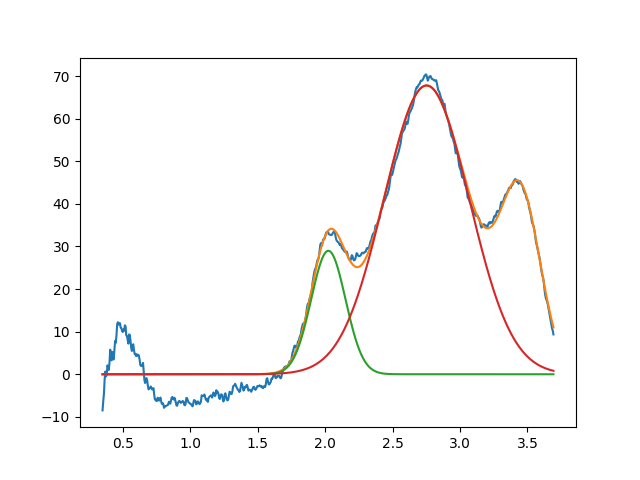

The data file committed next to this chart (first rows):
2.023919075523276323e+00, 2.898984704327692796e+01, 2.999999999999999334e-01, 9.999999999999998890e-01
2.752248160709736879e+00, 6.779190098283572752e+01, 7.447758663432586523e-01, 9.999999999999998890e-01
3.450000000000000622e+00, 3.904349029163346074e+01, 3.487600057274706788e-01, 9.999999999999998890e-01
